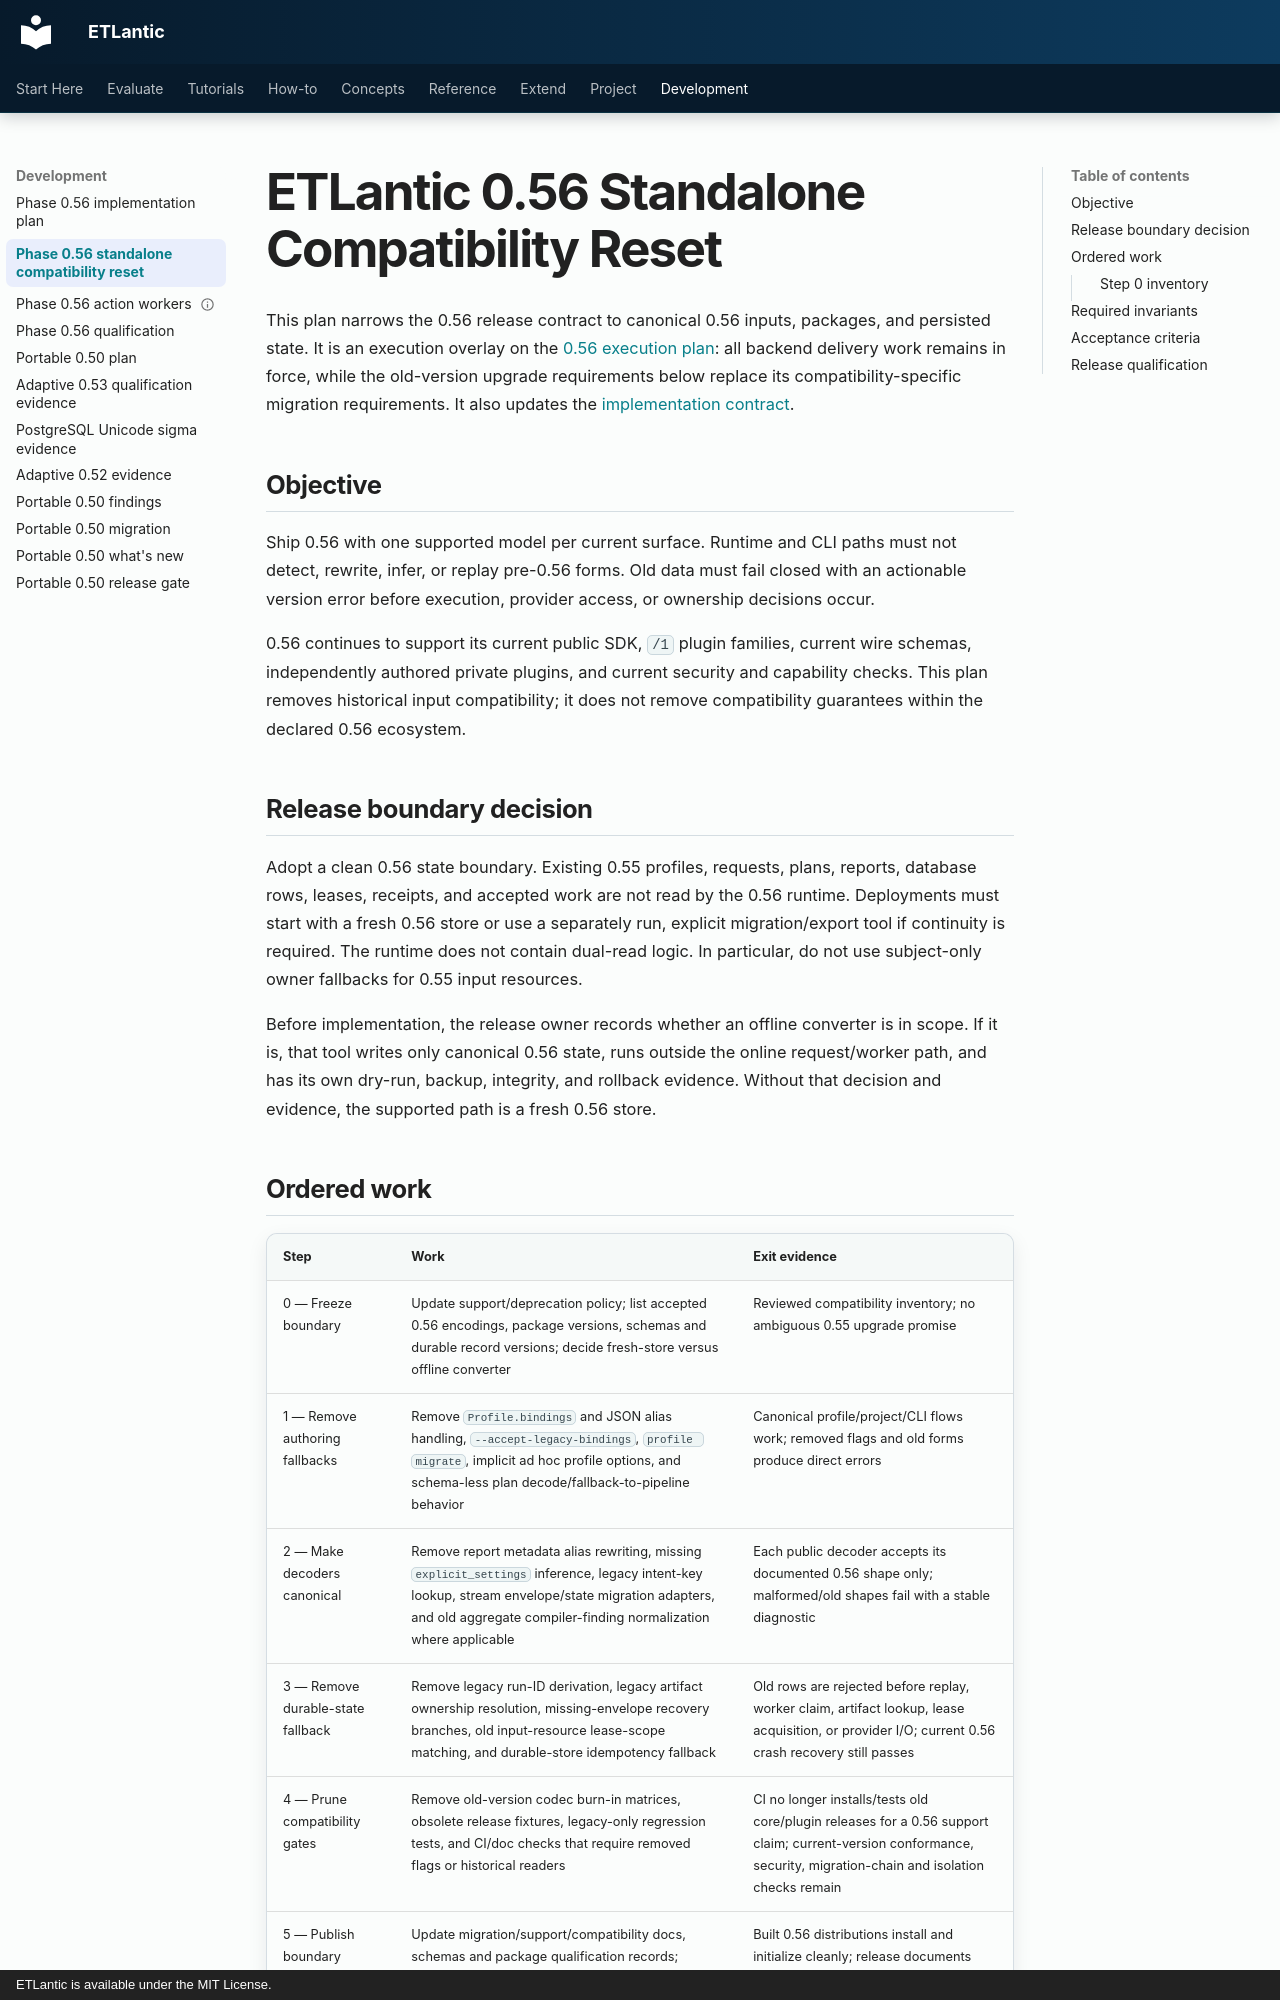

repository: eddiethedean/etlantic · page: 11_DEVELOPMENT/EXECUTION_PLAN_0_56_STANDALONE/index.html · generator: mkdocs · copyright: ETLantic is available under the MIT License.

---
title: ETLantic 0.56 Standalone Compatibility Reset
description: Remove pre-0.56 runtime compatibility paths and qualification burden.
plan_status: current
plan_last_reviewed: 0.56.0-candidate
---

# ETLantic 0.56 Standalone Compatibility Reset

This plan narrows the 0.56 release contract to canonical 0.56 inputs, packages,
and persisted state. It is an execution overlay on the
[0.56 execution plan](EXECUTION_PLAN_0_56.md): all backend delivery work remains
in force, while the old-version upgrade requirements below replace its
compatibility-specific migration requirements. It also updates the
[implementation contract](IMPLEMENTATION_PLAN_0_56.md).

## Objective

Ship 0.56 with one supported model per current surface. Runtime and CLI paths
must not detect, rewrite, infer, or replay pre-0.56 forms. Old data must fail
closed with an actionable version error before execution, provider access, or
ownership decisions occur.

0.56 continues to support its current public SDK, `/1` plugin families, current
wire schemas, independently authored private plugins, and current security and
capability checks. This plan removes historical input compatibility; it does
not remove compatibility guarantees within the declared 0.56 ecosystem.

## Release boundary decision

Adopt a clean 0.56 state boundary. Existing 0.55 profiles, requests, plans,
reports, database rows, leases, receipts, and accepted work are not read by the
0.56 runtime. Deployments must start with a fresh 0.56 store or use a separately
run, explicit migration/export tool if continuity is required. The runtime
does not contain dual-read logic. In particular, do not use subject-only owner
fallbacks for 0.55 input resources.

Before implementation, the release owner records whether an offline converter
is in scope. If it is, that tool writes only canonical 0.56 state, runs outside
the online request/worker path, and has its own dry-run, backup, integrity, and
rollback evidence. Without that decision and evidence, the supported path is a
fresh 0.56 store.
